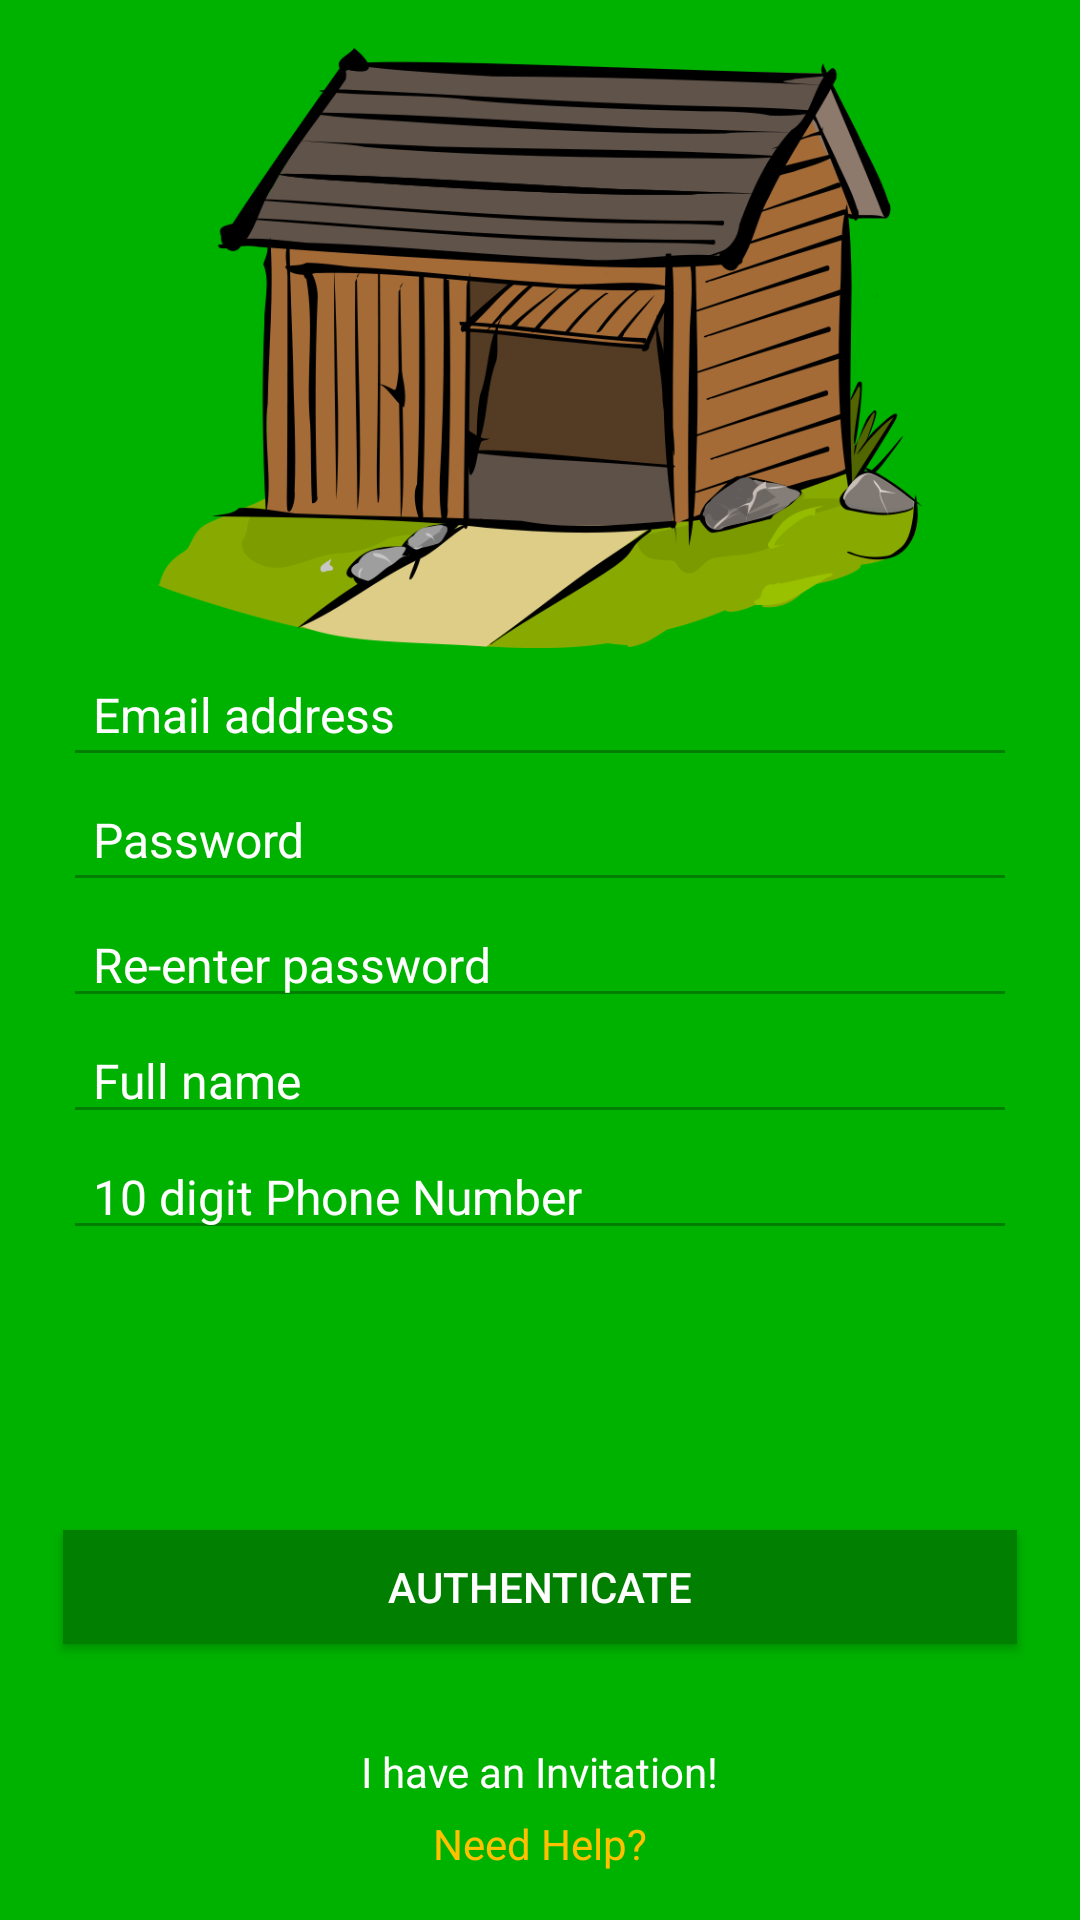

Reconstruct the res/layout file that produces this screen, plus the resources it refers to.
<!-- AndroidManifest.xml: fallback theme Theme.MaterialComponents.DayNight.NoActionBar -->
<!-- res/layout/loginscreen.xml -->
<RelativeLayout xmlns:android="http://schemas.android.com/apk/res/android"
    xmlns:tools="http://schemas.android.com/tools"
    android:layout_width="match_parent"
    android:layout_height="match_parent"
    android:background="@color/splashscreenbackgoundcolor"
    android:paddingBottom="@dimen/activity_vertical_margin"
    android:paddingLeft="@dimen/activity_horizontal_margin"
    android:paddingRight="@dimen/activity_horizontal_margin"
    android:paddingTop="@dimen/activity_vertical_margin"

    android:theme="@style/login"
    tools:context="com.getgarage.LoginFragment" >

    <ImageView
        android:id="@+id/simageView"
        android:layout_width="wrap_content"
        android:layout_height="200dp"
        android:layout_alignParentTop="true"
        android:layout_centerHorizontal="true"
        android:layout_marginTop="0dp"
        android:src="@drawable/garage" />



    <EditText
        android:id="@+id/repassword"
        android:layout_width="wrap_content"
        android:layout_height="wrap_content"
        android:layout_centerHorizontal="true"

        android:layout_centerVertical="true"
        android:layout_alignLeft="@+id/spassword"
        android:layout_alignRight="@+id/spassword"
        android:textColorHint="@color/whitecolor"
        android:drawableLeft="@drawable/about"
        android:drawablePadding="10dp"
        android:ems="10"

        android:hint="Re-enter password"
        android:paddingLeft="10dp"
        android:textAppearance="?android:attr/textAppearanceSmallPopupMenu" >
    </EditText>

    <EditText
        android:id="@+id/susername"

        android:layout_width="wrap_content"
        android:layout_height="wrap_content"
        android:layout_above="@+id/spassword"
        android:layout_alignLeft="@+id/spassword"
        android:layout_alignRight="@+id/spassword"
        android:layout_centerHorizontal="true"
        android:drawableLeft="@drawable/about"
        android:drawablePadding="10dp"
        android:ems="10"
        android:hint="Email address"
        android:textColorHint="@color/whitecolor"
        android:paddingBottom="10dp"

        android:paddingLeft="10dp"

        android:textAppearance="?android:attr/textAppearanceSmallPopupMenu" />
    <EditText
        android:id="@+id/spassword"
        android:layout_width="match_parent"
        android:layout_height="wrap_content"

        android:layout_marginLeft="5dp"
        android:layout_marginRight="5dp"
        android:layout_centerHorizontal="true"
        android:drawableLeft="@drawable/about"
        android:drawablePadding="10dp"
        android:layout_above="@+id/repassword"
        android:ems="10"

        android:hint="Password"
        android:inputType="textPassword"
        android:paddingBottom="10dp"
        android:textColorHint="@color/whitecolor"
        android:paddingLeft="10dp"
        android:textAppearance="?android:attr/textAppearanceSmallPopupMenu" />

    <EditText
        android:id="@+id/sfullname"
        android:layout_width="wrap_content"
        android:layout_height="wrap_content"
        android:layout_centerHorizontal="true"
        android:layout_below="@+id/repassword"
        android:layout_alignLeft="@+id/spassword"
        android:layout_alignRight="@+id/spassword"
        android:textColorHint="@color/whitecolor"
        android:drawableLeft="@drawable/about"
        android:drawablePadding="10dp"
        android:ems="10"
        android:hint="Full name"
        android:paddingLeft="10dp"
        android:textAppearance="?android:attr/textAppearanceSmallPopupMenu" >
    </EditText>
    <EditText
        android:id="@+id/sphonenumbername"
        android:layout_width="wrap_content"
        android:layout_height="wrap_content"
        android:layout_centerHorizontal="true"
        android:layout_below="@+id/sfullname"
        android:layout_alignLeft="@+id/spassword"
        android:layout_alignRight="@+id/spassword"
        android:textColorHint="@color/whitecolor"
        android:inputType="number"
        android:drawableLeft="@drawable/about"
        android:drawablePadding="10dp"
        android:ems="10"
        android:hint="10 digit Phone Number"
        android:paddingLeft="10dp"
        android:textAppearance="?android:attr/textAppearanceSmallPopupMenu" >
    </EditText>
    <TextView
        android:id="@+id/stextview1"
        android:layout_width="wrap_content"
        android:layout_height="wrap_content"
        android:layout_above="@+id/stextview"
        android:layout_marginBottom="5dp"
        android:layout_centerHorizontal="true"
        android:text="I have an Invitation!"
        android:textColor="@color/whitecolor"
        android:textAppearance="?android:attr/textAppearanceSmall" />

    <TextView
        android:id="@+id/stextview"
        android:layout_width="wrap_content"
        android:layout_height="wrap_content"
        android:layout_alignParentBottom="true"
        android:layout_centerHorizontal="true"
        android:text="Need Help?"
        android:textColor="@color/needhelpcolor"
        android:textAppearance="?android:attr/textAppearanceSmall" />

    <Button
        android:id="@+id/sbutton"
        android:layout_width="wrap_content"

        android:layout_height="38dp"
        android:layout_alignLeft="@+id/spassword"
        android:layout_alignRight="@+id/spassword"
        android:layout_above="@+id/stextview"
        android:layout_centerHorizontal="true"
        android:layout_marginBottom="57dp"
        android:background="@color/authenticatebuttoncolor"
        android:text="Authenticate"
        android:textAppearance="?android:attr/textAppearanceButton"
        android:textColor="@color/whitecolor" />

</RelativeLayout>
<!-- resources referenced by this layout -->
<resources>
  <color name="authenticatebuttoncolor">#007f00</color>
  <color name="needhelpcolor">#ffc000</color>
  <color name="splashscreenbackgoundcolor">#00b200</color>
  <color name="whitecolor">#ffffff </color>
  <dimen name="activity_horizontal_margin">16dp</dimen>
  <dimen name="activity_vertical_margin">16dp</dimen>
  <!-- drawable garage: png bitmap (drawable, 105524 bytes) -->
  <style name="login" parent="Theme.AppCompat.Light">
          <item name="windowActionBar">false</item>
          <item name="android:textColorSecondary">@color/splashstatus</item>
          <item name="colorPrimary">@color/whitecolor</item>
          <item name="colorPrimaryDark">@color/splashstatus</item>
          <item name="android:textColorPrimary">@color/whitecolor</item>
          <item name="colorAccent">@color/loginasscent</item>
          <item name="colorControlActivated">@color/splashstatus</item>
          <item name="colorControlNormal">@color/loginasscent</item>
          <item name="colorControlHighlight">@color/splashscreenbackgoundcolor</item>
          <item name="windowNoTitle">true</item>
      </style>
  <color name="splashstatus">#007f00</color>
  <color name="loginasscent">#007f01</color>
</resources>
